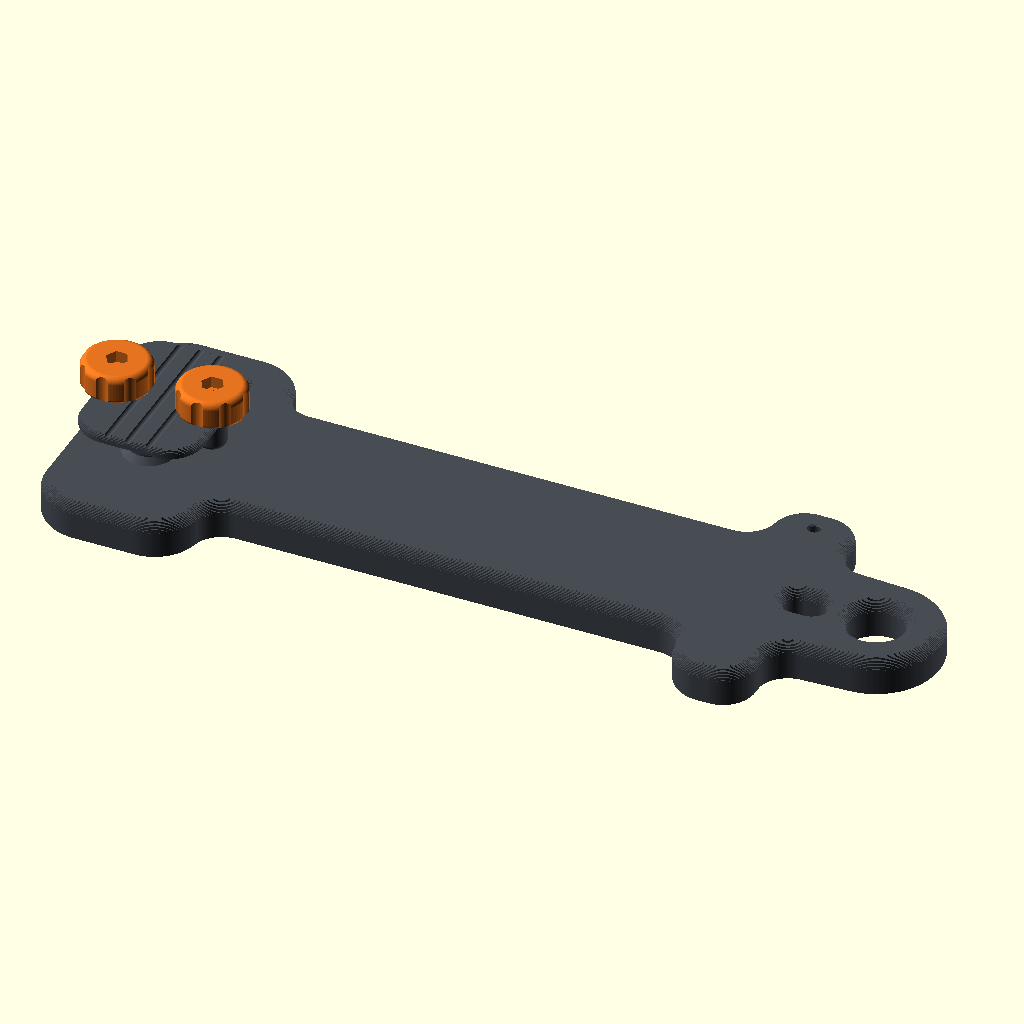
Cell 1 — every parameter at its default value.
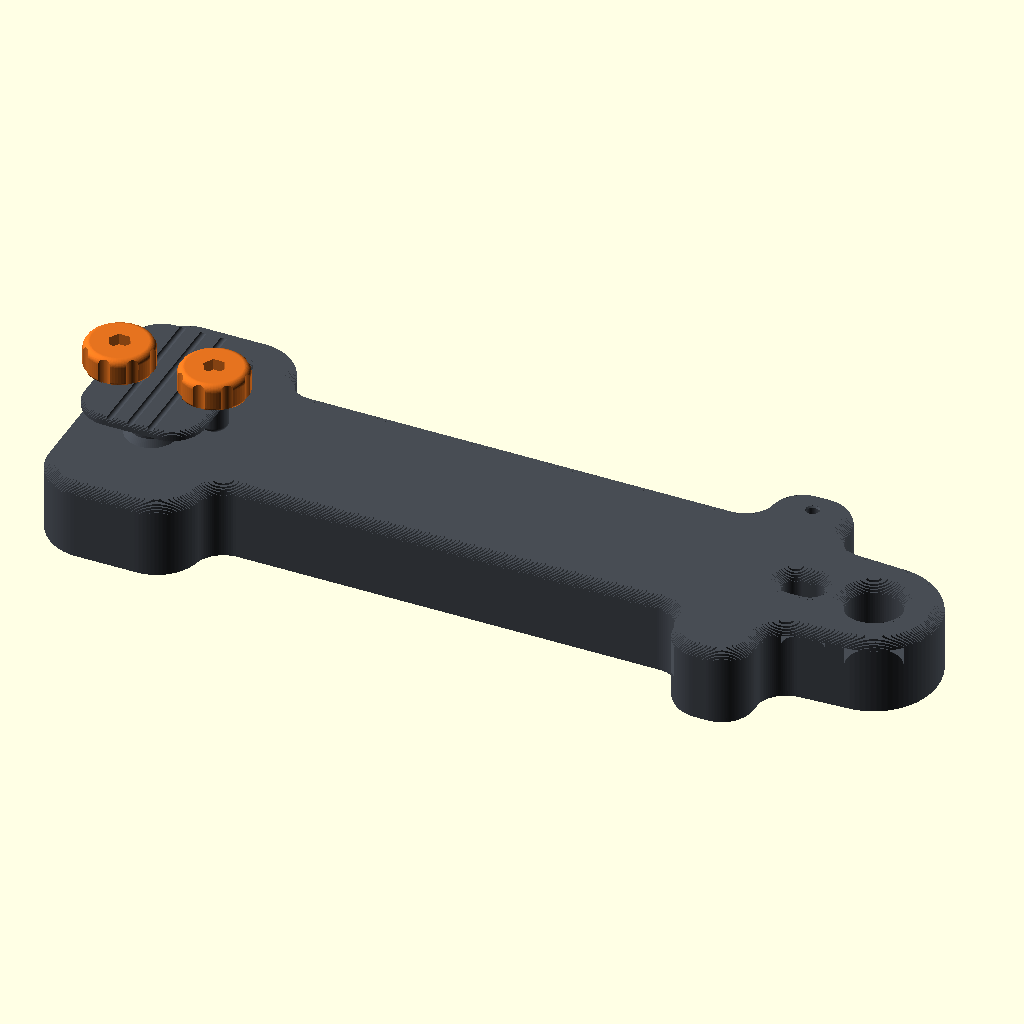
Cell 2: base_t = 24 (everything else at default).
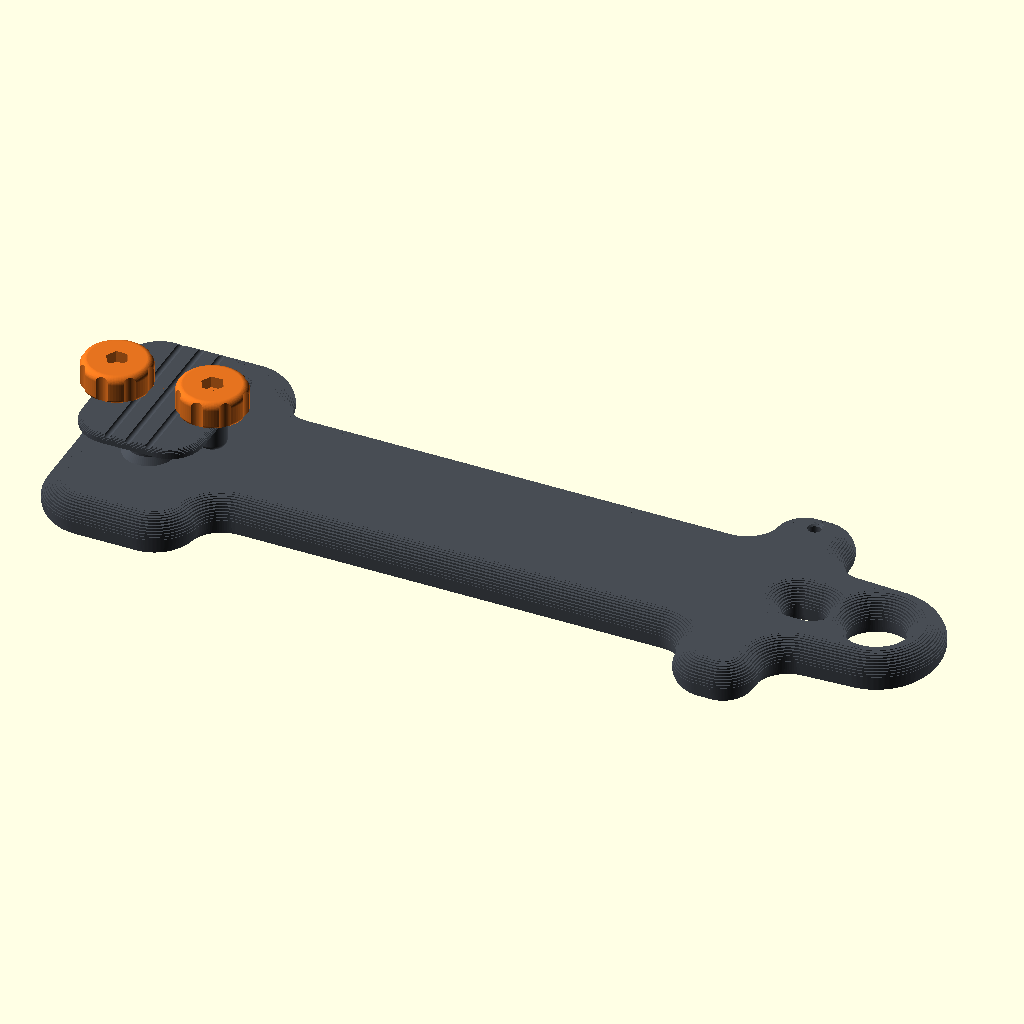
Cell 3: edge_r = 6 (everything else at default).
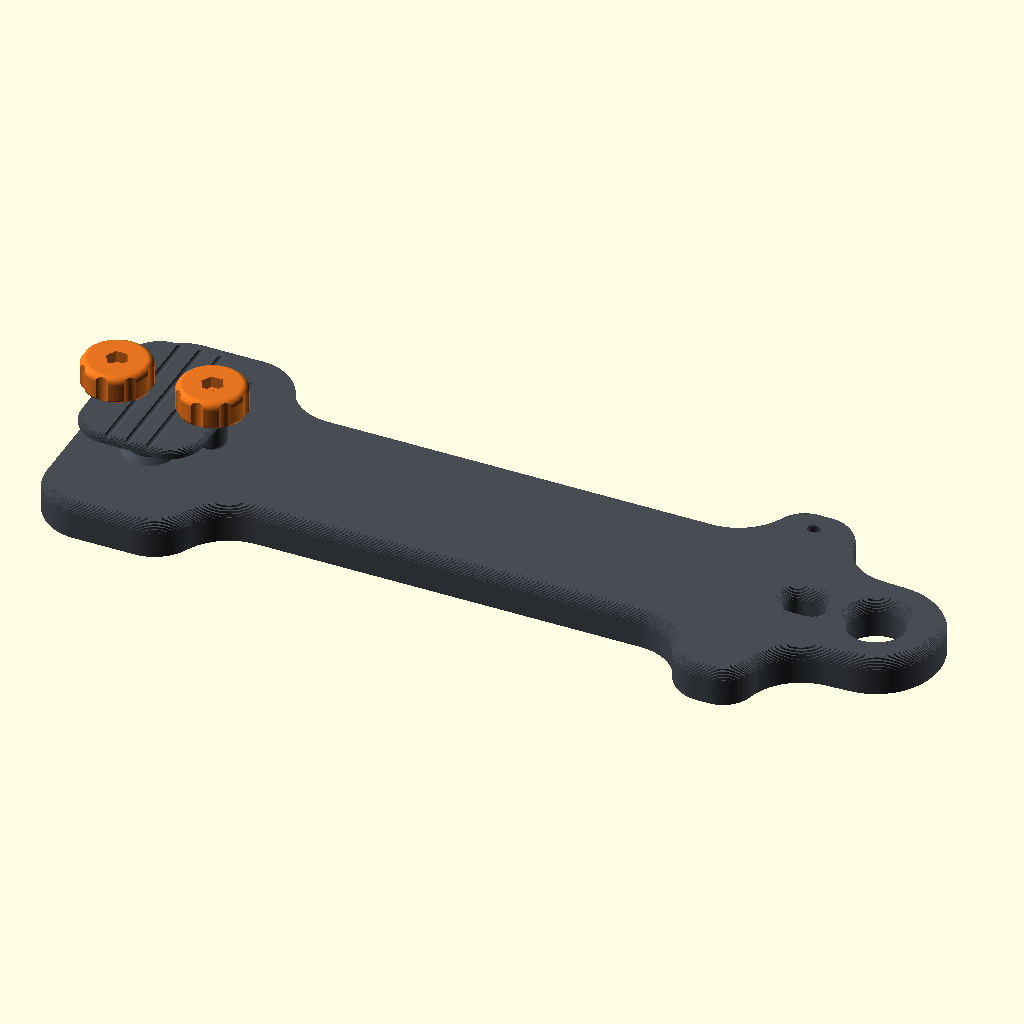
Cell 4 — blend_r set to 16, the other parameters unchanged.
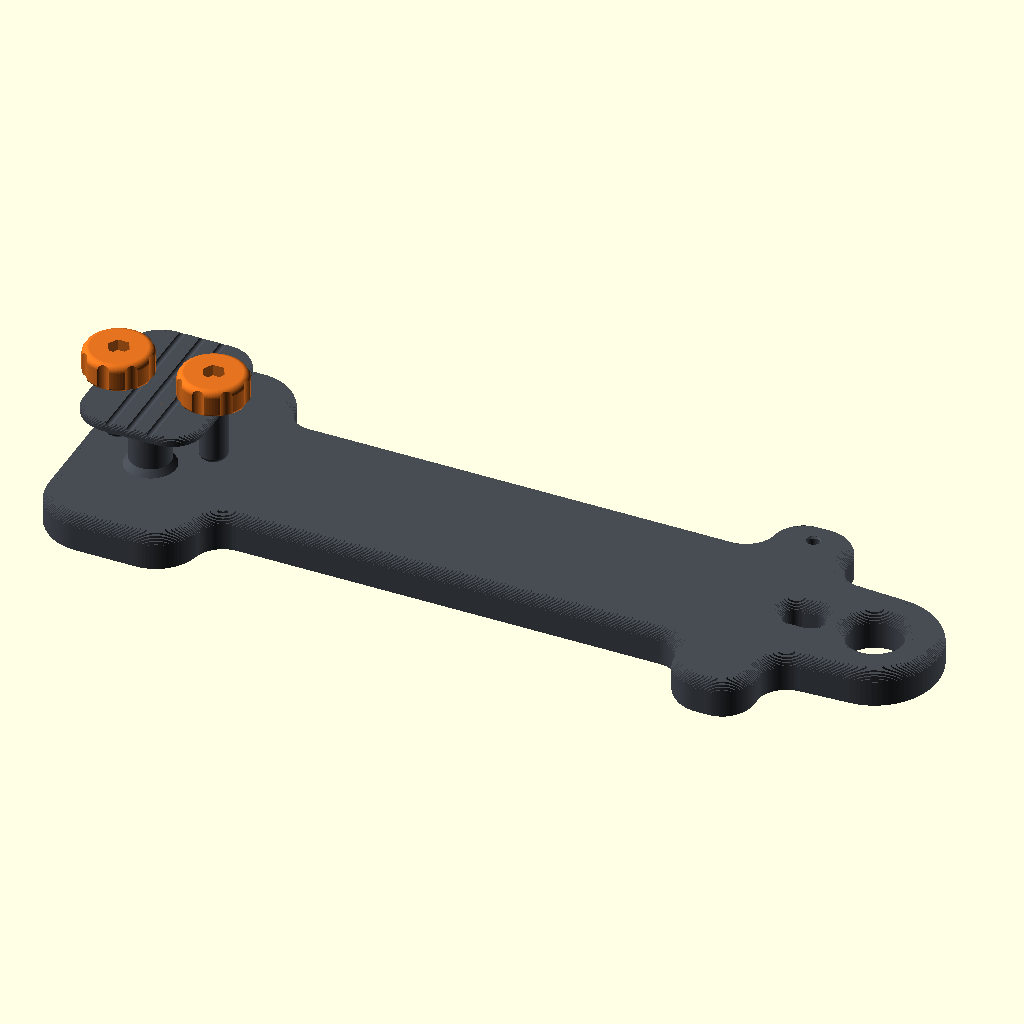
Cell 5 — post_h set to 16, the other parameters unchanged.
All cells are drawn from the same view direction (rotation 55°, 0°, 25°, orthographic, colour scheme Cornfield), but the view is re-fitted for each cell, so position and scale can differ between cells as well as the parameter.
Source of the model, bonelock/BoneLock_RevE/BoneLock_RevE.scad:
// BoneLock Rev E — one continuous smooth body per design review.
// 150 ft storage target, 18 AWG / 2.05 mm jacket OD. Mechanical / analyzer
// prototype only; no load or RF power rating.
// Millimeters. part: body, keeper, knob, assembly. STLs export print-oriented.
//
// Rev E replaces Rev D's separate lobes with a single flowing silhouette:
// shoulders blend into the winding waist through concave fillets, the mid
// bump and neck stay full width, and the wire winds directly on the rounded
// 12 mm slab. This removes the thin slotted neck (Rev D weak point).
//
// Frozen keeper interface (unchanged since Rev C — see Retention_Roadmap.md):
//   screw bores d3.4 at (8,0)/(36,0) with d7x3 counterbores underneath,
//   wrap posts d12 at (22,+/-10), body top z=12, keeper roof z=20.4..23.4.
// Retention this revision: removable keeper + two M3x30 nylon screws,
// tightened by printed 20 mm thumb knobs (captured M3 nut) — tool-free.
// The rendering's captive quick-snap latch is intentionally NOT here yet.

part="assembly";
$fn=80;

base_t=12;      // body slab thickness
edge_r=3;       // slab edge rounding
blend_r=8;      // concave blend fillet (morphological closing)
post_d=12;
post_h=8;
keeper_gap=0.4;
screw_d=3.4;
roof_t=3;
knob_d=20;
knob_h=8;
nut_af=5.7;     // M3 nut pocket across flats (nominal 5.5 + fit)
nut_t=3.4;      // pocket depth (nut nominal 2.4)

module rr(x,y,w,h,r) {
 translate([x+r,y+r]) hull() for(a=[0,w-2*r],b=[0,h-2*r]) translate([a,b]) circle(r=r);
}

// Extrude 2D children into a plate with radius-r rounded top/bottom edges,
// approximated by offset slices. Holes in the 2D shape get rounded edges too.
module rplate(h,r,steps=12) {
 union() {
  translate([0,0,r]) linear_extrude(h-2*r) children();
  for(i=[0:steps-1]) {
   a0=90*i/steps; a1=90*(i+1)/steps;
   z0=r-r*cos(a0); z1=r-r*cos(a1);
   inset=r-r*sin(a0);
   translate([0,0,z0]) linear_extrude(z1-z0+0.02) offset(delta=-inset) children();
   translate([0,0,h-z1]) linear_extrude(z1-z0+0.02) offset(delta=-inset) children();
  }
 }
}

// One continuous silhouette. offset(+blend)/offset(-blend) is a morphological
// closing: every junction gets a concave fillet, so the outline flows like the
// concept rendering with no bulbous lobes. Eye bore and strap slot are cut
// afterward so their edges pick up the plate rounding.
module plan2d() {
 difference() {
  offset(r=-blend_r) offset(r=blend_r) union() {
   rr(0,-42,46,84,14);                                // keeper shoulder
   rr(26,-24,164,48,6);                               // winding waist, x=46..190 clear
   rr(190,-40,16,80,10);                              // mid bump / right shoulder
   hull() { translate([212,0]) circle(r=20); translate([231,0]) circle(r=19); }
  }
  translate([231,0]) circle(d=16);                    // support eye, ID 16
  rr(204,-4,12,8,3.9);                                // strap slot (never a wire path)
 }
}

module post() {
 cylinder(h=2,d1=15,d2=post_d);                       // root flare
 rotate_extrude() hull() {
  square([post_d/2-2,post_h]);
  square([post_d/2,post_h-2]);
  translate([post_d/2-2,post_h-2]) circle(r=2);
 }
}

module body() {
 difference() {
  union() {
   rplate(base_t,edge_r) plan2d();
   for(y=[-10,10]) translate([22,y,base_t]) post();
  }
  for(x=[8,36]) translate([x,0,0]) {
   translate([0,0,-1]) cylinder(h=base_t+2,d=screw_d);
   translate([0,0,-0.01]) cylinder(h=3,d=7);                     // head counterbore
   translate([0,0,base_t-0.79]) cylinder(h=0.8,d1=screw_d,d2=5); // top chamfer
  }
  translate([198,32,0]) {
   translate([0,0,-1]) cylinder(h=base_t+2,d=4);                 // tail parking hole
   translate([0,0,-0.01]) cylinder(h=0.8,d1=5.6,d2=4);
   translate([0,0,base_t-0.79]) cylinder(h=0.8,d1=4,d2=5.6);
  }
 }
}

module keeper_plan2d() {
 difference() {
  rr(4,-24,36,48,10);
  for(x=[8,36]) translate([x,0]) circle(d=screw_d);
 }
}

// Printed roof-down: outer face at z=0, standoffs up.
module keeper_print() {
 difference() {
  union() {
   rplate(roof_t,1.2,5) keeper_plan2d();
   for(x=[8,36]) translate([x,0,roof_t-0.1]) rotate_extrude() hull() {
    square([2.5,post_h+keeper_gap+0.1]);
    square([4,post_h+keeper_gap-1.4]);
    translate([2.5,post_h+keeper_gap-1.4]) circle(r=1.5);
   }
  }
  for(x=[8,36]) translate([x,0,-1]) cylinder(h=roof_t+post_h+keeper_gap+2,d=screw_d);
  for(x=[16,22,28]) translate([x,0,-0.4]) rotate([90,0,0])
   cylinder(h=60,r=1,center=true);                    // grip grooves, outer face
 }
}

// Printed thumb nut: 20 mm scalloped knob, captured M3 nylon nut, tool-free.
module knob() {
 difference() {
  rotate_extrude() hull() {
   square([knob_d/2-2,knob_h]);
   translate([knob_d/2-1,1]) circle(r=1);
   translate([knob_d/2-2,knob_h-2]) circle(r=2);
   square([knob_d/2-1,1]);
  }
  for(a=[0:45:315]) rotate([0,0,a]) translate([knob_d/2+2,0,-1])
   cylinder(h=knob_h+2,r=2.8);                        // grip scallops
  translate([0,0,knob_h-nut_t]) cylinder(h=nut_t+1,d=nut_af/cos(30),$fn=6);
  translate([0,0,-1]) cylinder(h=knob_h+2,d=screw_d);
 }
}

if(part=="body") body();
else if(part=="keeper") keeper_print();
else if(part=="knob") knob();
else {
 color([0.28,0.30,0.33]) body();
 color([0.28,0.30,0.33]) translate([0,0,base_t+post_h+keeper_gap+roof_t])
  rotate([180,0,0]) keeper_print();
 color([0.9,0.45,0.12]) for(x=[8,36]) translate([x,0,base_t+post_h+keeper_gap+roof_t]) knob();
}
Customizer parameters (derived from the source; name, type, default, range or options):
part: string, default "assembly"
base_t: number, default 12
edge_r: number, default 3
blend_r: number, default 8
post_d: number, default 12
post_h: number, default 8
keeper_gap: number, default 0.4
screw_d: number, default 3.4
roof_t: number, default 3
knob_d: number, default 20
knob_h: number, default 8
nut_af: number, default 5.7
nut_t: number, default 3.4
